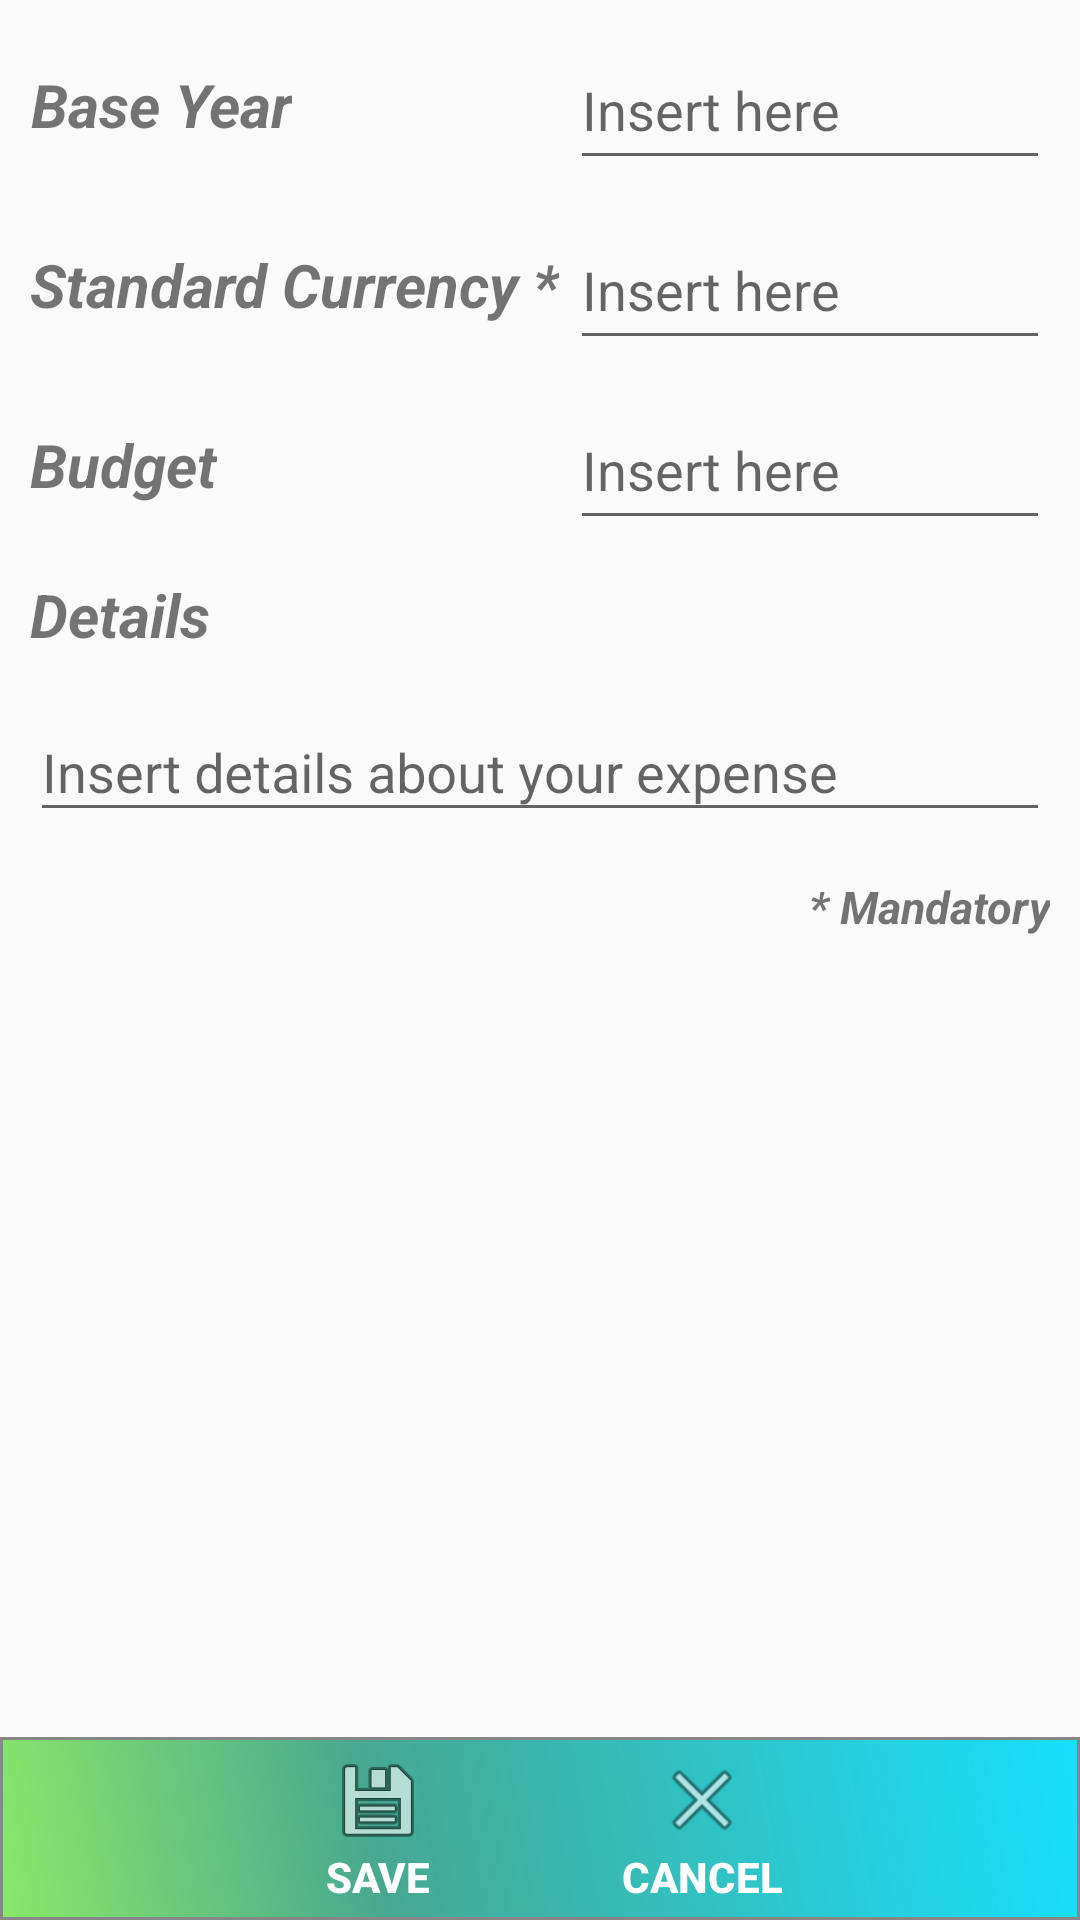

The Android layout XML behind this screen, and the referenced resources:
<!-- AndroidManifest.xml: application theme AppTheme -->
<!-- res/layout/activity_new_trip.xml -->
<?xml version="1.0" encoding="utf-8"?>
<androidx.constraintlayout.widget.ConstraintLayout xmlns:android="http://schemas.android.com/apk/res/android"
    xmlns:app="http://schemas.android.com/apk/res-auto"
    xmlns:tools="http://schemas.android.com/tools"
    android:layout_width="match_parent"
    android:layout_height="match_parent"
    tools:context=".Activities.NewTrip">

    <TextView
        android:id="@+id/newtripLabelText"
        android:layout_width="wrap_content"
        android:layout_height="50dp"
        android:layout_marginStart="10dp"
        android:layout_marginTop="10dp"
        android:gravity="center"
        android:text="@string/base_year"
        android:textSize="20sp"
        android:textStyle="bold|italic"
        app:layout_constraintStart_toStartOf="parent"
        app:layout_constraintTop_toTopOf="parent" />

    <EditText
        android:id="@+id/newtripLabel"
        android:layout_width="match_parent"
        android:layout_height="50dp"
        android:layout_marginStart="190dp"
        android:layout_marginEnd="10dp"
        android:hint="@string/insert_here"
        android:inputType="text"
        android:textSize="18sp"
        app:layout_constraintBottom_toBottomOf="@+id/newtripLabelText"
        app:layout_constraintStart_toEndOf="@id/newtripLabelText"
        />


    <TextView
        android:id="@+id/newtripCurrencyText"
        android:layout_width="wrap_content"
        android:layout_height="50dp"
        android:layout_marginStart="10dp"
        android:layout_marginTop="10dp"
        android:gravity="center"
        android:text="@string/std_currency"
        android:textSize="20sp"
        android:textStyle="bold|italic"
        app:layout_constraintStart_toStartOf="parent"
        app:layout_constraintTop_toBottomOf="@id/newtripLabelText" />

    <EditText
        android:id="@+id/newtripCurrency"
        android:layout_width="match_parent"
        android:layout_height="50dp"
        android:layout_marginStart="190dp"
        android:layout_marginEnd="10dp"
        android:focusable="false"
        android:hint="@string/insert_here"
        android:inputType="text"
        android:textSize="18sp"
        app:layout_constraintBottom_toBottomOf="@+id/newtripCurrencyText"
        app:layout_constraintStart_toEndOf="@id/newtripCurrencyText" />

    <TextView
        android:id="@+id/newtripBudgetText"
        android:layout_width="wrap_content"
        android:layout_height="50dp"
        android:layout_marginStart="10dp"
        android:layout_marginTop="10dp"
        android:gravity="center"
        android:text="@string/budget"
        android:textSize="20sp"
        android:textStyle="bold|italic"
        app:layout_constraintStart_toStartOf="parent"
        app:layout_constraintTop_toBottomOf="@id/newtripCurrencyText" />

    <EditText
        android:id="@+id/newtripBudget"
        android:layout_width="match_parent"
        android:layout_height="50dp"
        android:layout_marginStart="190dp"
        android:layout_marginEnd="10dp"
        android:hint="@string/insert_here"
        android:inputType="numberDecimal"
        android:textSize="18sp"
        app:layout_constraintBottom_toBottomOf="@+id/newtripBudgetText"
        app:layout_constraintStart_toEndOf="@id/newtripBudgetText" />

    <TextView
        android:id="@+id/newtripDescriptionText"
        android:layout_width="wrap_content"
        android:layout_height="40dp"
        android:layout_marginStart="10dp"
        android:layout_marginTop="5dp"
        android:gravity="center"
        android:text="@string/details"
        android:textSize="20sp"
        android:textStyle="bold|italic"
        app:layout_constraintStart_toStartOf="parent"
        app:layout_constraintTop_toBottomOf="@id/newtripBudgetText" />

    <com.google.android.material.textfield.TextInputLayout
        android:id="@+id/newtripDescriptionGroup"
        android:layout_width="match_parent"
        android:layout_height="wrap_content"
        android:layout_marginStart="10dp"
        android:layout_marginEnd="10dp"
        app:layout_constraintStart_toStartOf="@id/newtripDescriptionText"
        app:layout_constraintTop_toBottomOf="@+id/newtripDescriptionText">

        <com.google.android.material.textfield.TextInputEditText
            android:id="@+id/newtripDescription"
            android:layout_width="match_parent"
            android:layout_height="wrap_content"
            android:hint="@string/insert_details"
            android:textSize="18sp" />
    </com.google.android.material.textfield.TextInputLayout>

    <TextView
        android:id="@+id/newtripMandatoryText"
        android:layout_width="wrap_content"
        android:layout_height="40dp"
        android:layout_marginTop="5dp"
        android:layout_marginEnd="10dp"
        android:gravity="center"
        android:text="@string/mandatory"
        android:textSize="15sp"
        android:textStyle="bold|italic"
        app:layout_constraintEnd_toEndOf="parent"
        app:layout_constraintTop_toBottomOf="@id/newtripDescriptionGroup" />

    <LinearLayout
        android:id="@+id/newtripButtonLayout"
        android:layout_width="match_parent"
        android:layout_height="wrap_content"
        android:layout_marginTop="10dp"
        android:background="@drawable/flat_button"
        android:gravity="center"
        app:layout_constraintBottom_toBottomOf="parent"
        app:layout_constraintEnd_toEndOf="parent"
        app:layout_constraintStart_toStartOf="parent">

        <Button
            android:id="@+id/newtripSaveB"
            android:layout_width="wrap_content"
            android:layout_height="wrap_content"
            android:background="@android:color/transparent"
            android:drawableTop="@android:drawable/ic_menu_save"
            android:text="@string/save"
            android:textColor="@color/cardview_light_background"
            android:textStyle="bold" />
        />

        <Button
            android:id="@+id/newtripCancelB"
            android:layout_width="wrap_content"
            android:layout_height="wrap_content"
            android:layout_marginStart="20dp"
            android:background="@android:color/transparent"
            android:drawableTop="@android:drawable/ic_menu_close_clear_cancel"
            android:text="@string/cancel"
            android:textColor="@color/cardview_light_background"
            android:textStyle="bold" />
        />

    </LinearLayout>


</androidx.constraintlayout.widget.ConstraintLayout>
<!-- resources referenced by this layout -->
<resources>
  <!-- drawable flat_button (drawable) -->
  <?xml version="1.0" encoding="utf-8"?>
  <shape xmlns:android="http://schemas.android.com/apk/res/android" android:shape="rectangle" >
      <corners
          android:radius="0dp"
          />
      <gradient
          android:angle="45"
          android:centerX="35%"
          android:centerColor="#47A891"
          android:startColor="#8AE868"
          android:endColor="#17E0FF"
          android:type="linear"
          />
      <padding
          android:left="5dp"
          android:top="5dp"
          android:right="5dp"
          android:bottom="5dp"
          />
      <stroke
          android:width="1dp"
          android:color="#878787"
          />
  </shape>
  <string name="base_year">Base Year</string>
  <string name="budget">Budget</string>
  <string name="cancel">Cancel</string>
  <string name="details">Details</string>
  <string name="insert_details">Insert details about your expense</string>
  <string name="insert_here">Insert here</string>
  <string name="mandatory">* Mandatory</string>
  <string name="save">Save</string>
  <string name="std_currency">Standard Currency *</string>
  <style name="AppTheme" parent="Theme.AppCompat.Light.DarkActionBar">
          
          <item name="colorPrimary">@color/colorPrimary</item>
          <item name="colorPrimaryDark">@color/colorPrimaryDark</item>
          <item name="colorAccent">@color/colorAccent</item>
      </style>
  <color name="colorPrimary">#008577</color>
  <color name="colorPrimaryDark">#00574B</color>
  <color name="colorAccent">#D81B60</color>
</resources>
